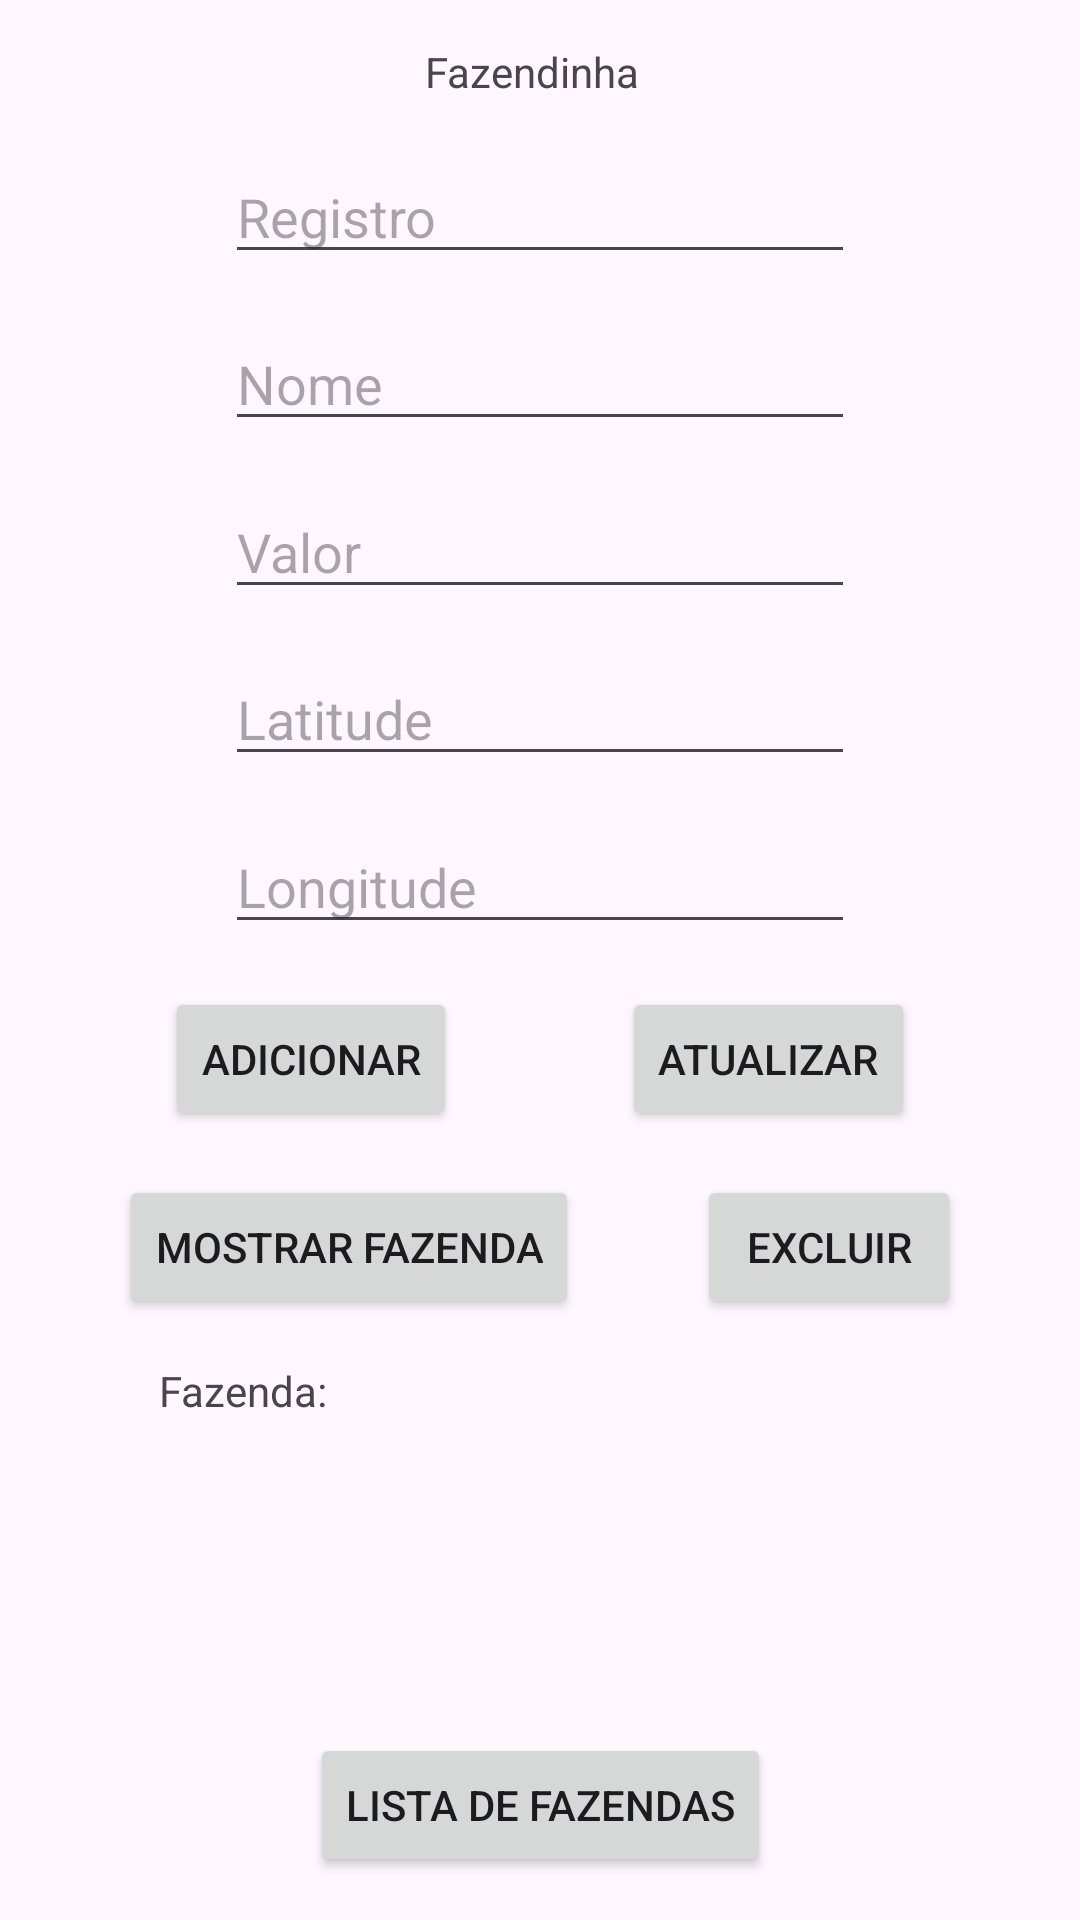

Write the Android layout XML for this screen, with the resource values it uses.
<!-- AndroidManifest.xml: application theme Theme.TrabalhoFazendinha -->
<!-- res/layout/activity_tela01.xml -->
<?xml version="1.0" encoding="utf-8"?>
<androidx.constraintlayout.widget.ConstraintLayout xmlns:android="http://schemas.android.com/apk/res/android"
    xmlns:app="http://schemas.android.com/apk/res-auto"
    xmlns:tools="http://schemas.android.com/tools"
    android:id="@+id/main"
    android:layout_width="match_parent"
    android:layout_height="match_parent"
    tools:context=".Tela01">

    <EditText
        android:id="@+id/et_registro"
        android:layout_width="wrap_content"
        android:layout_height="wrap_content"
        android:ems="10"
        android:hint="@string/registro"
        android:inputType="text"
        app:layout_constraintBottom_toTopOf="@+id/et_nome"
        app:layout_constraintEnd_toEndOf="parent"
        app:layout_constraintHorizontal_bias="0.5"
        app:layout_constraintStart_toStartOf="parent"
        app:layout_constraintTop_toBottomOf="@+id/textView"
        app:layout_constraintVertical_bias="0.5" />

    <Button
        android:id="@+id/bt_listafazendas"
        android:layout_width="wrap_content"
        android:layout_height="wrap_content"
        android:text="@string/lista_de_fazendas"
        app:layout_constraintBottom_toBottomOf="parent"
        app:layout_constraintEnd_toEndOf="parent"
        app:layout_constraintHorizontal_bias="0.5"
        app:layout_constraintStart_toStartOf="parent"
        app:layout_constraintTop_toBottomOf="@+id/tv_fazenda"
        app:layout_constraintVertical_bias="0.5" />

    <EditText
        android:id="@+id/et_nome"
        android:layout_width="wrap_content"
        android:layout_height="wrap_content"
        android:ems="10"
        android:hint="@string/nome"
        android:inputType="text"
        app:layout_constraintBottom_toTopOf="@+id/et_valor"
        app:layout_constraintEnd_toEndOf="parent"
        app:layout_constraintHorizontal_bias="0.5"
        app:layout_constraintStart_toStartOf="parent"
        app:layout_constraintTop_toBottomOf="@+id/et_registro"
        app:layout_constraintVertical_bias="0.5" />

    <EditText
        android:id="@+id/et_longitude"
        android:layout_width="wrap_content"
        android:layout_height="wrap_content"
        android:ems="10"
        android:hint="@string/longitude"
        android:inputType="text"
        app:layout_constraintBottom_toTopOf="@+id/bt_add"
        app:layout_constraintEnd_toEndOf="parent"
        app:layout_constraintHorizontal_bias="0.5"
        app:layout_constraintStart_toStartOf="parent"
        app:layout_constraintTop_toBottomOf="@+id/et_latitude"
        app:layout_constraintVertical_bias="0.5" />

    <TextView
        android:id="@+id/textView"
        android:layout_width="77dp"
        android:layout_height="21dp"
        android:text="@string/fazendinha"
        app:layout_constraintBottom_toTopOf="@+id/et_registro"
        app:layout_constraintEnd_toEndOf="parent"
        app:layout_constraintHorizontal_bias="0.5"
        app:layout_constraintStart_toStartOf="parent"
        app:layout_constraintTop_toTopOf="parent"
        app:layout_constraintVertical_bias="0.5" />

    <EditText
        android:id="@+id/et_latitude"
        android:layout_width="wrap_content"
        android:layout_height="wrap_content"
        android:ems="10"
        android:hint="@string/latitude"
        android:inputType="text"
        app:layout_constraintBottom_toTopOf="@+id/et_longitude"
        app:layout_constraintEnd_toEndOf="parent"
        app:layout_constraintHorizontal_bias="0.5"
        app:layout_constraintStart_toStartOf="parent"
        app:layout_constraintTop_toBottomOf="@+id/et_valor"
        app:layout_constraintVertical_bias="0.5" />

    <Button
        android:id="@+id/bt_add"
        android:layout_width="wrap_content"
        android:layout_height="wrap_content"
        android:text="@string/adicionar"
        app:layout_constraintBottom_toTopOf="@+id/bt_mostrar"
        app:layout_constraintEnd_toStartOf="@+id/bt_atualizar"
        app:layout_constraintHorizontal_bias="0.5"
        app:layout_constraintStart_toStartOf="parent"
        app:layout_constraintTop_toBottomOf="@+id/et_longitude"
        app:layout_constraintVertical_bias="0.5" />

    <EditText
        android:id="@+id/et_valor"
        android:layout_width="wrap_content"
        android:layout_height="wrap_content"
        android:ems="10"
        android:hint="@string/valor"
        android:inputType="text"
        app:layout_constraintBottom_toTopOf="@+id/et_latitude"
        app:layout_constraintEnd_toEndOf="parent"
        app:layout_constraintHorizontal_bias="0.5"
        app:layout_constraintStart_toStartOf="parent"
        app:layout_constraintTop_toBottomOf="@+id/et_nome"
        app:layout_constraintVertical_bias="0.5" />

    <Button
        android:id="@+id/bt_atualizar"
        android:layout_width="wrap_content"
        android:layout_height="wrap_content"
        android:text="@string/atualizar"
        app:layout_constraintBottom_toTopOf="@+id/bt_excluir"
        app:layout_constraintEnd_toEndOf="parent"
        app:layout_constraintHorizontal_bias="0.5"
        app:layout_constraintStart_toEndOf="@+id/bt_add"
        app:layout_constraintTop_toBottomOf="@+id/et_longitude"
        app:layout_constraintVertical_bias="0.5" />

    <TextView
        android:id="@+id/tv_fazenda"
        android:layout_width="254dp"
        android:layout_height="109dp"
        android:text="@string/fazenda"
        app:layout_constraintBottom_toTopOf="@+id/bt_listafazendas"
        app:layout_constraintEnd_toEndOf="parent"
        app:layout_constraintHorizontal_bias="0.5"
        app:layout_constraintStart_toStartOf="parent"
        app:layout_constraintTop_toBottomOf="@+id/bt_excluir"
        app:layout_constraintVertical_bias="0.5" />

    <Button
        android:id="@+id/bt_mostrar"
        android:layout_width="wrap_content"
        android:layout_height="wrap_content"
        android:text="@string/mostrar_fazenda"
        app:layout_constraintBottom_toTopOf="@+id/tv_fazenda"
        app:layout_constraintEnd_toStartOf="@+id/bt_excluir"
        app:layout_constraintHorizontal_bias="0.5"
        app:layout_constraintStart_toStartOf="parent"
        app:layout_constraintTop_toBottomOf="@+id/bt_add"
        app:layout_constraintVertical_bias="0.5" />

    <Button
        android:id="@+id/bt_excluir"
        android:layout_width="wrap_content"
        android:layout_height="wrap_content"
        android:text="Excluir"
        app:layout_constraintBottom_toTopOf="@+id/tv_fazenda"
        app:layout_constraintEnd_toEndOf="parent"
        app:layout_constraintHorizontal_bias="0.5"
        app:layout_constraintStart_toEndOf="@+id/bt_mostrar"
        app:layout_constraintTop_toBottomOf="@+id/bt_atualizar"
        app:layout_constraintVertical_bias="0.5" />

</androidx.constraintlayout.widget.ConstraintLayout>
<!-- resources referenced by this layout -->
<resources>
  <string name="adicionar">Adicionar</string>
  <string name="atualizar">Atualizar</string>
  <string name="fazenda">Fazenda:</string>
  <string name="fazendinha">Fazendinha</string>
  <string name="latitude">Latitude</string>
  <string name="lista_de_fazendas">Lista de fazendas</string>
  <string name="longitude">Longitude</string>
  <string name="mostrar_fazenda">Mostrar Fazenda</string>
  <string name="nome">Nome</string>
  <string name="registro">Registro</string>
  <string name="valor">Valor</string>
  <style name="Theme.TrabalhoFazendinha" parent="Base.Theme.TrabalhoFazendinha" />
  <style name="Base.Theme.TrabalhoFazendinha" parent="Theme.Material3.DayNight.NoActionBar">
          
          
      </style>
</resources>
